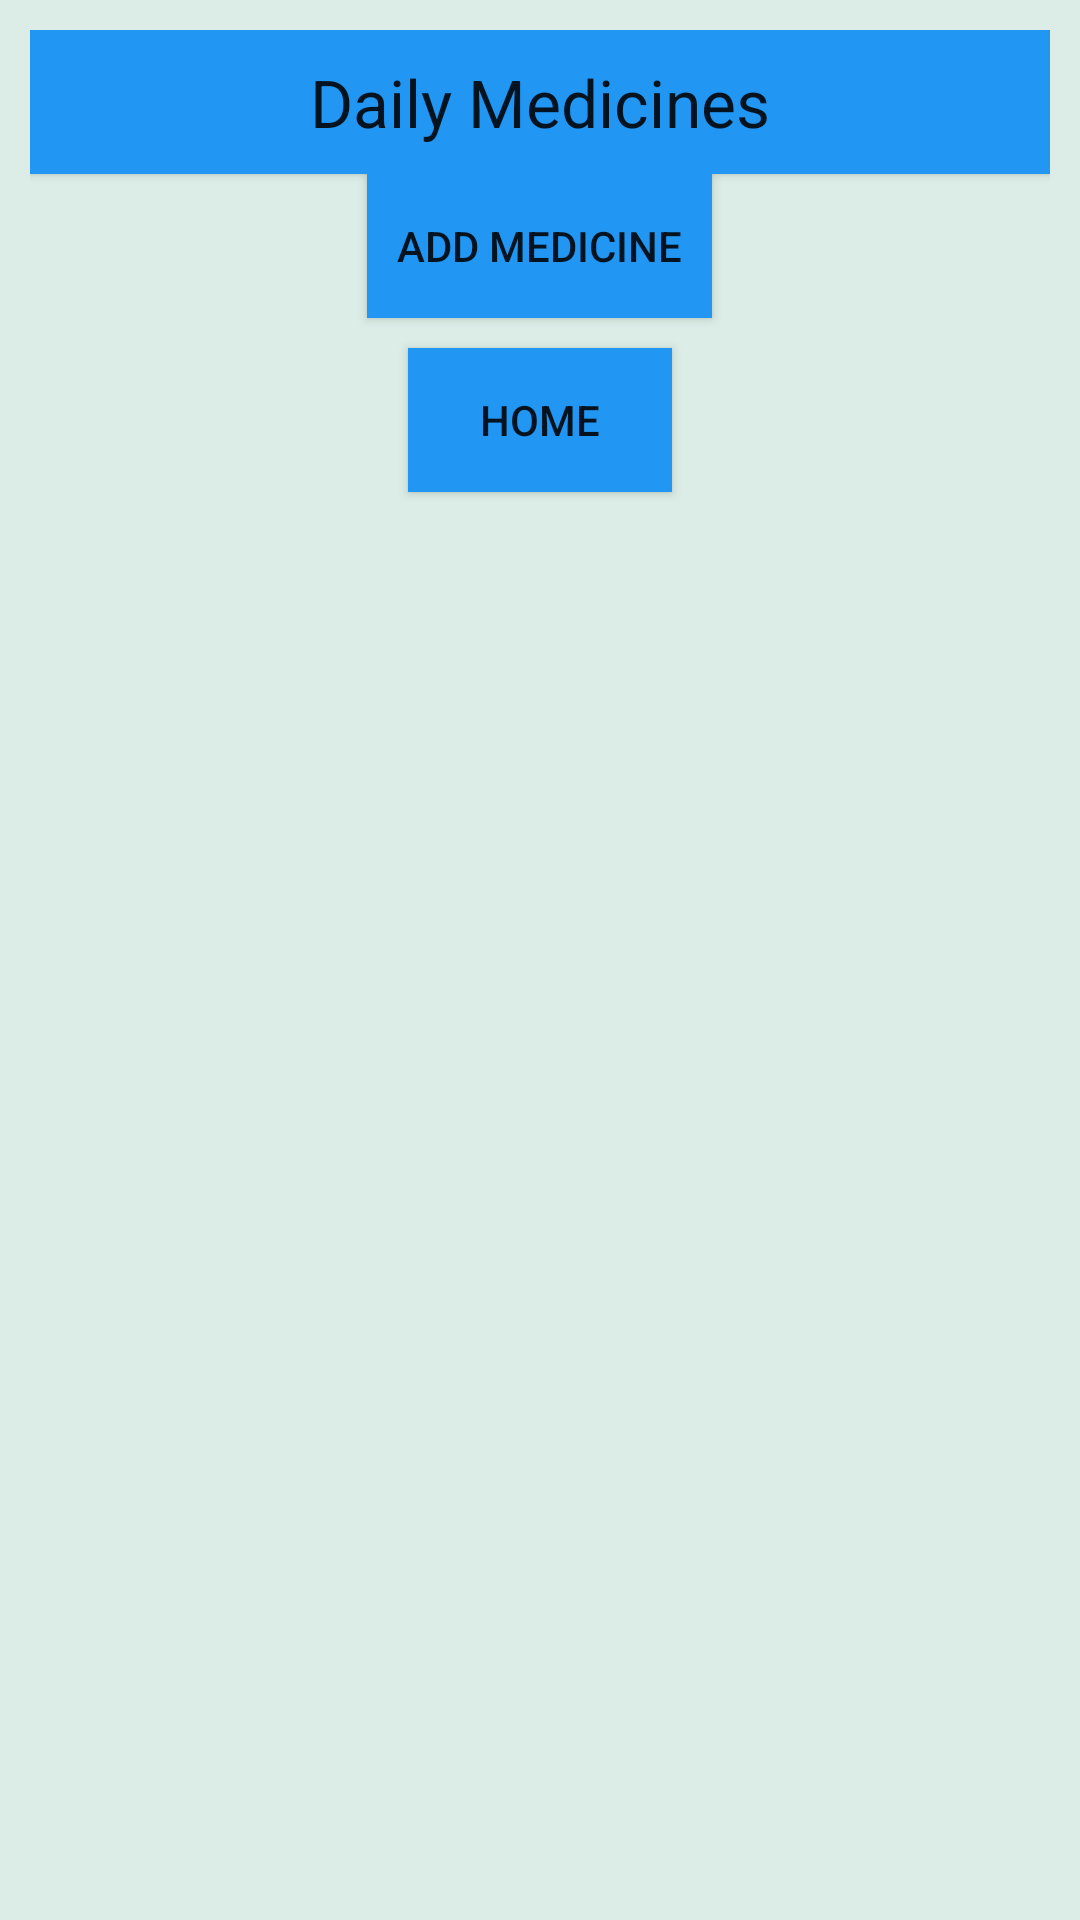

Here is an Android app screen rendered from its layout file. Give the layout XML and the strings, colors and styles it references.
<!-- AndroidManifest.xml: application theme AppTheme -->
<!-- res/layout/activity_daily_medicines.xml -->
<?xml version="1.0" encoding="utf-8"?>
<LinearLayout xmlns:android="http://schemas.android.com/apk/res/android"
    xmlns:app="http://schemas.android.com/apk/res-auto"
    xmlns:tools="http://schemas.android.com/tools"
    android:layout_width="match_parent"
    android:layout_height="match_parent"
    tools:context=".DailyMedicines"
    android:orientation="vertical"
    android:background="@color/liteGreen"
    android:padding="10dp">
    <Button
        android:layout_width="match_parent"
        android:layout_height="wrap_content"
        android:text="Daily Medicines"
        android:background="@color/materialBlue"
        android:textAppearance="@style/TextAppearance.AppCompat.Large"/>
    <ListView
        android:listSelector="@color/liteRed"
        android:divider="@color/materialPink"
        android:dividerHeight="2dp"
        android:id="@+id/listViewId"
        android:layout_width="wrap_content"
        android:layout_height="wrap_content">

    </ListView>



<Button
    android:layout_width="wrap_content"
    android:layout_height="wrap_content"
    android:text="Add Medicine"
    android:id="@+id/addMedicineButtonId"
    android:background="@color/materialBlue"
    android:padding="10dp"
    android:layout_gravity="center"
    android:layout_marginBottom="10dp"
    />
    <Button
        android:layout_width="wrap_content"
        android:layout_height="wrap_content"
        android:text=" Home "
        android:id="@+id/homeButtonId"
        android:background="@color/materialBlue"
        android:padding="10dp"
        android:layout_gravity="center"
        />

</LinearLayout>
<!-- resources referenced by this layout -->
<resources>
  <color name="liteGreen">#2196</color>
  <color name="liteRed">#3f51</color>
  <color name="materialBlue">#2196F3</color>
  <color name="materialPink">#D65</color>
  <style name="AppTheme" parent="Theme.AppCompat.Light.DarkActionBar">
          
          <item name="colorPrimary">@color/materialBlue</item>
          <item name="colorPrimaryDark">@color/colorAccent</item>
          <item name="colorAccent">@color/liteRed</item>
      </style>
  <color name="colorAccent">#03DAC5</color>
</resources>
